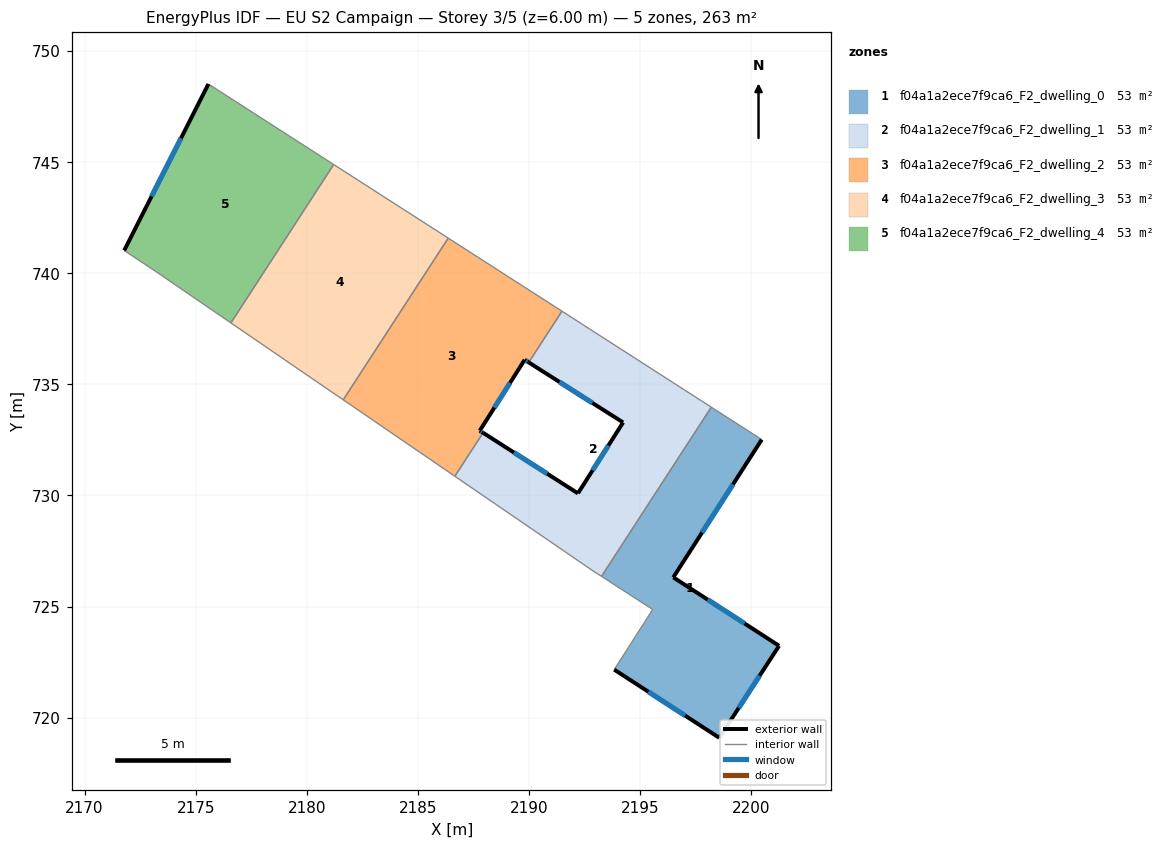
=== STOREY PLAN SPEC (per zone: floor XY polygon, exterior-wall plan segments, windows/doors) ===
zone 1: f04a1a2ece7f9ca6_F2_dwelling_0  (52.6 m²)
  floor: (2200.47, 732.51) (2196.49, 726.31) (2201.25, 723.23) (2198.56, 719.09) (2193.83, 722.16) (2195.57, 724.87) (2193.26, 726.36) (2198.20, 733.97)
  exterior wall: (2198.56, 719.09) – (2201.25, 723.23)  [4.9 m]
    window: (2199.44, 720.44) – (2200.38, 721.89)  [1.8 m²]
  exterior wall: (2193.83, 722.16) – (2198.56, 719.09)  [5.6 m]
    window: (2195.37, 721.16) – (2197.02, 720.09)  [2.1 m²]
  exterior wall: (2196.49, 726.31) – (2200.47, 732.51)  [7.4 m]
    window: (2197.79, 728.33) – (2199.18, 730.50)  [2.7 m²]
  exterior wall: (2201.25, 723.23) – (2196.49, 726.31)  [5.7 m]
    window: (2199.70, 724.23) – (2198.04, 725.31)  [2.1 m²]
  interior walls: 4
zone 2: f04a1a2ece7f9ca6_F2_dwelling_1  (52.6 m²)
  floor: (2198.20, 733.97) (2193.26, 726.36) (2192.88, 726.60) (2186.66, 730.86) (2187.93, 732.82) (2192.20, 730.09) (2194.23, 733.28) (2189.99, 735.99) (2191.48, 738.29)
  exterior wall: (2192.20, 730.09) – (2187.93, 732.82)  [5.1 m]
    window: (2190.81, 730.98) – (2189.32, 731.93)  [1.9 m²]
  exterior wall: (2194.23, 733.28) – (2192.20, 730.09)  [3.8 m]
    window: (2193.57, 732.24) – (2192.86, 731.13)  [1.4 m²]
  exterior wall: (2189.99, 735.99) – (2194.23, 733.28)  [5.0 m]
    window: (2191.37, 735.11) – (2192.85, 734.16)  [1.8 m²]
  interior walls: 6
zone 3: f04a1a2ece7f9ca6_F2_dwelling_2  (52.6 m²)
  floor: (2191.48, 738.29) (2189.99, 735.99) (2189.80, 736.10) (2187.78, 732.91) (2187.93, 732.82) (2186.66, 730.86) (2181.64, 734.30) (2186.36, 741.58)
  exterior wall: (2187.78, 732.91) – (2189.80, 736.10)  [3.8 m]
    window: (2188.44, 733.95) – (2189.15, 735.06)  [1.4 m²]
  exterior wall: (2187.93, 732.82) – (2187.78, 732.91)  [0.2 m]
    window: (2187.88, 732.85) – (2187.83, 732.88)  [0.1 m²]
  exterior wall: (2189.80, 736.10) – (2189.99, 735.99)  [0.2 m]
    window: (2189.86, 736.06) – (2189.93, 736.02)  [0.1 m²]
  interior walls: 5
zone 4: f04a1a2ece7f9ca6_F2_dwelling_3  (52.6 m²)
  floor: (2186.36, 741.58) (2181.64, 734.30) (2176.58, 737.76) (2181.21, 744.89)
  interior walls: 4
zone 5: f04a1a2ece7f9ca6_F2_dwelling_4  (52.6 m²)
  floor: (2181.21, 744.89) (2176.58, 737.76) (2173.21, 740.07) (2171.78, 741.02) (2175.57, 748.51)
  exterior wall: (2175.57, 748.51) – (2171.78, 741.02)  [8.4 m]
    window: (2174.34, 746.08) – (2173.02, 743.46)  [3.1 m²]
  interior walls: 4

=== DERIVED (storey summary) ===
Building: EU S2 Campaign
Storey: 3 of 5  (floor level z = 6.00 m)
Storey gross floor area: 262.9 m²
Zones on this storey: 5
  - f04a1a2ece7f9ca6_F2_dwelling_0: floor 52.6 m²; exterior wall 23.6 m (70.8 m²); 4 window(s) 8.7 m²; WWR 12.2%
  - f04a1a2ece7f9ca6_F2_dwelling_1: floor 52.6 m²; exterior wall 13.9 m (41.6 m²); 3 window(s) 5.1 m²; WWR 12.2%
  - f04a1a2ece7f9ca6_F2_dwelling_2: floor 52.6 m²; exterior wall 4.2 m (12.5 m²); 3 window(s) 1.5 m²; WWR 12.2%
  - f04a1a2ece7f9ca6_F2_dwelling_3: floor 52.6 m²
  - f04a1a2ece7f9ca6_F2_dwelling_4: floor 52.6 m²; exterior wall 8.4 m (25.2 m²); 1 window(s) 3.1 m²; WWR 12.2%
Zone adjacency (shared interzone walls):
  - f04a1a2ece7f9ca6_F2_dwelling_0 ↔ f04a1a2ece7f9ca6_F2_dwelling_1
  - f04a1a2ece7f9ca6_F2_dwelling_1 ↔ f04a1a2ece7f9ca6_F2_dwelling_2
  - f04a1a2ece7f9ca6_F2_dwelling_2 ↔ f04a1a2ece7f9ca6_F2_dwelling_3
  - f04a1a2ece7f9ca6_F2_dwelling_3 ↔ f04a1a2ece7f9ca6_F2_dwelling_4